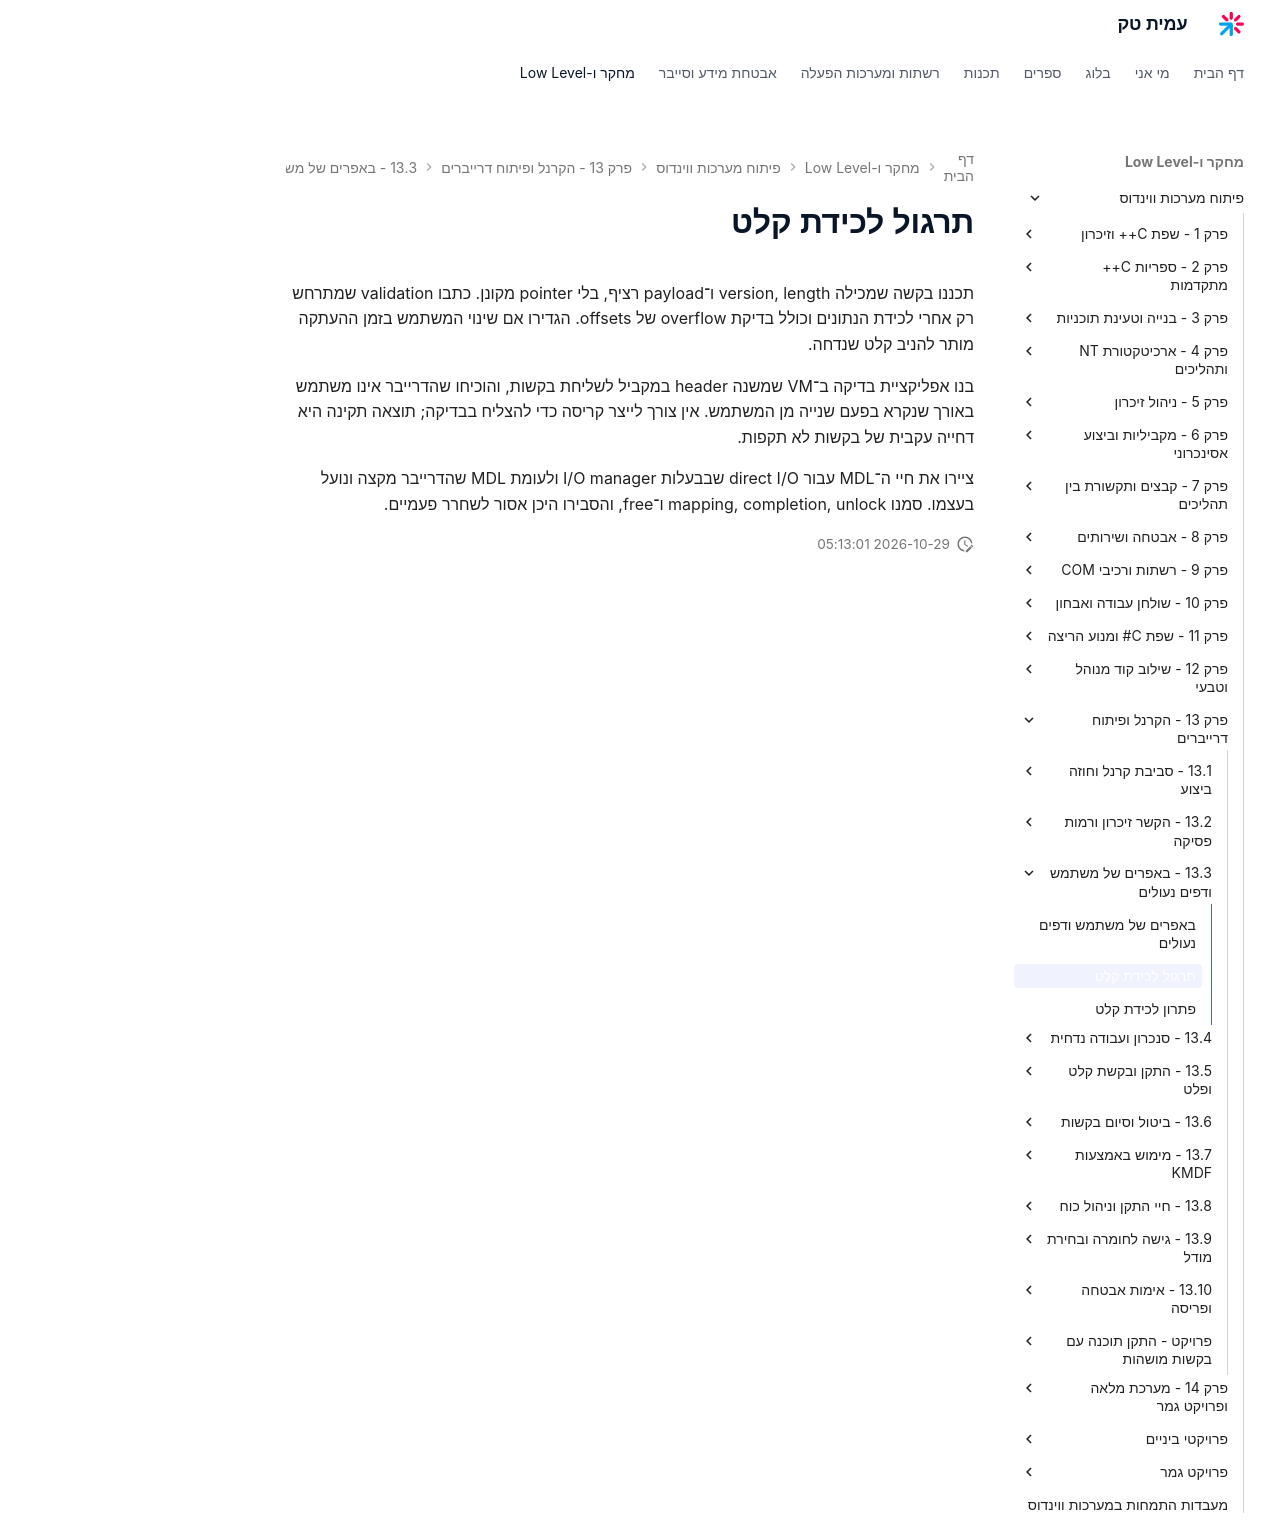

repository: AmitPinchasi/amittech · page: פיתוח-מערכות-ווינדוס/13 - הקרנל ופיתוח דרייברים/13.3 - באפרים של משתמש ודפים נעולים/13.3 - באפרים של משתמש ודפים נעולים - תרגול/index.html · generator: mkdocs

# תרגול לכידת קלט

תכננו בקשה שמכילה version, length ו־payload רציף, בלי pointer מקונן. כתבו validation שמתרחש רק אחרי לכידת הנתונים וכולל בדיקת overflow של offsets. הגדירו אם שינוי המשתמש בזמן ההעתקה מותר להניב קלט שנדחה.

בנו אפליקציית בדיקה ב־VM שמשנה header במקביל לשליחת בקשות, והוכיחו שהדרייבר אינו משתמש באורך שנקרא בפעם שנייה מן המשתמש. אין צורך לייצר קריסה כדי להצליח בבדיקה; תוצאה תקינה היא דחייה עקבית של בקשות לא תקפות.

ציירו את חיי ה־MDL עבור direct I/O שבבעלות I/O manager ולעומת MDL שהדרייבר מקצה ונועל בעצמו. סמנו mapping, completion, unlock ו־free, והסבירו היכן אסור לשחרר פעמיים.
